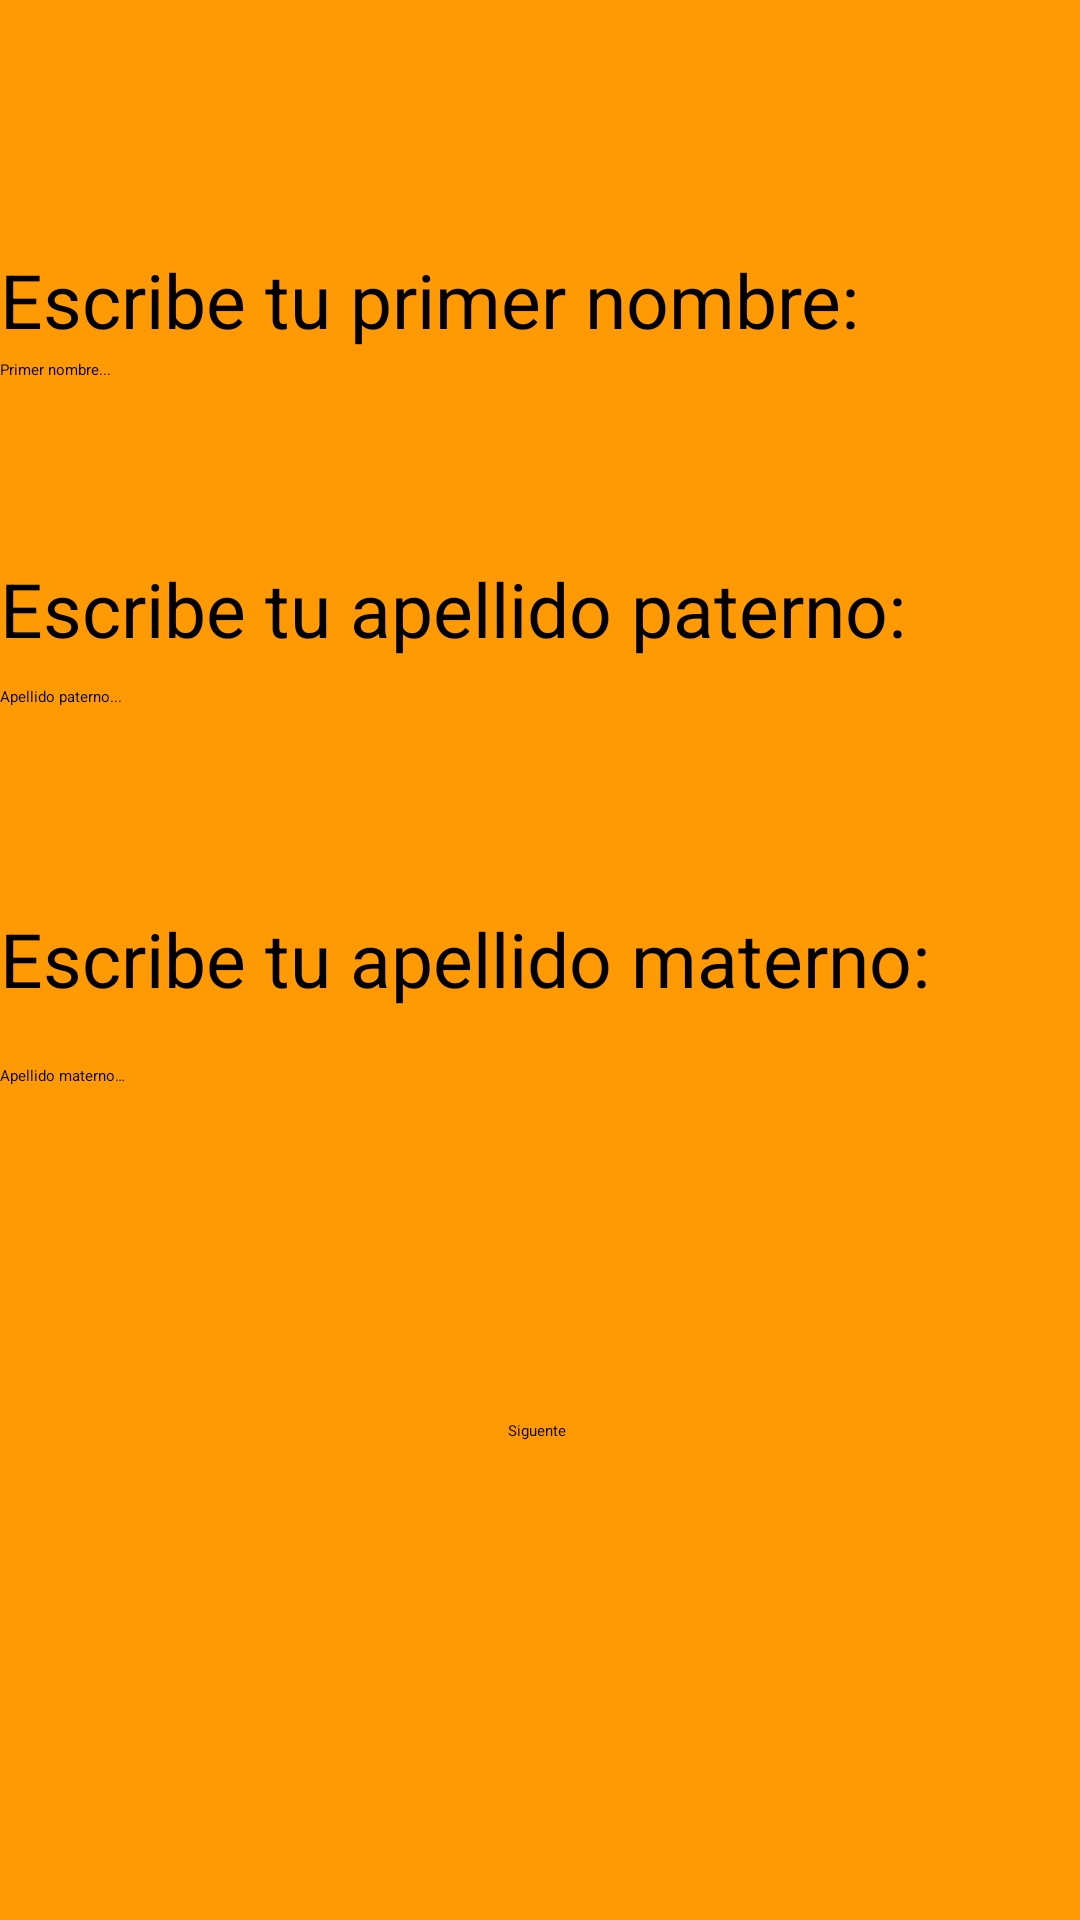

Reconstruct the res/layout file that produces this screen, plus the resources it refers to.
<!-- AndroidManifest.xml: application theme Theme.AP1 -->
<!-- res/layout/layout_p2.xml -->
<?xml version="1.0" encoding="utf-8"?>
<androidx.constraintlayout.widget.ConstraintLayout
    xmlns:android="http://schemas.android.com/apk/res/android"
    xmlns:app="http://schemas.android.com/apk/res-auto"
    xmlns:tools="http://schemas.android.com/tools"
    android:layout_width="match_parent"
    android:layout_height="match_parent" android:background="@color/Fondo" >


    <TextView
        android:id="@+id/textViewNombre"
        android:layout_width="match_parent"
        android:layout_height="wrap_content"
        android:text="@string/Nombre"
        android:textSize="25sp"
        app:layout_constraintBottom_toBottomOf="parent"
        app:layout_constraintTop_toTopOf="parent"
        app:layout_constraintVertical_bias="0.137"
        tools:layout_editor_absoluteX="-16dp" />

    <EditText
        android:id="@+id/editTextNombre"
        android:layout_width="match_parent"
        android:layout_height="wrap_content"
        android:ems="10"
        android:hint="@string/hintNombre"
        android:inputType="textPersonName"
        app:layout_constraintBottom_toBottomOf="parent"
        app:layout_constraintTop_toTopOf="parent"
        app:layout_constraintVertical_bias="0.189"
        tools:layout_editor_absoluteX="0dp"
        android:autofillHints="">

        <requestFocus />
    </EditText>

    <TextView
        android:id="@+id/textViewPaterno"
        android:layout_width="match_parent"
        android:layout_height="wrap_content"
        android:text="@string/ApellidoPaterno"
        android:textSize="25sp"
        app:layout_constraintBottom_toBottomOf="parent"
        app:layout_constraintTop_toTopOf="parent"
        app:layout_constraintVertical_bias="0.307"
        tools:layout_editor_absoluteX="0dp" />

    <EditText
        android:id="@+id/editTextPaterno"
        android:layout_width="match_parent"
        android:layout_height="wrap_content"
        android:ems="10"
        android:hint="@string/hintPaterno"
        android:inputType="textPersonName"
        app:layout_constraintBottom_toBottomOf="parent"
        app:layout_constraintTop_toTopOf="parent"
        app:layout_constraintVertical_bias="0.361"
        tools:layout_editor_absoluteX="0dp"
        android:autofillHints="" />

    <TextView
        android:id="@+id/textViewMaterno"
        android:layout_width="match_parent"
        android:layout_height="wrap_content"
        android:text="@string/ApellidoMaterno"
        android:textSize="25sp"
        app:layout_constraintBottom_toBottomOf="parent"
        app:layout_constraintTop_toTopOf="parent"
        app:layout_constraintVertical_bias="0.499"
        tools:layout_editor_absoluteX="0dp" />

    <EditText
        android:id="@+id/editTextMaterno"
        android:layout_width="match_parent"
        android:layout_height="wrap_content"
        android:ems="10"
        android:hint="@string/hintMAterno"
        android:inputType="textPersonName"
        app:layout_constraintBottom_toBottomOf="parent"
        app:layout_constraintTop_toTopOf="parent"
        app:layout_constraintVertical_bias="0.561"
        tools:layout_editor_absoluteX="-16dp"
        android:autofillHints="" />

    <Button
        android:id="@+id/buttonNext"
        android:layout_width="wrap_content"
        android:layout_height="wrap_content"
        android:layout_x="213dp"
        android:layout_y="351dp"
        android:text="@string/P2ButtonNext"
        app:layout_constraintBottom_toBottomOf="parent"
        app:layout_constraintEnd_toEndOf="parent"
        app:layout_constraintHorizontal_bias="0.497"
        app:layout_constraintStart_toStartOf="parent"
        app:layout_constraintTop_toTopOf="parent"
        app:layout_constraintVertical_bias="0.748" />


</androidx.constraintlayout.widget.ConstraintLayout>
<!-- resources referenced by this layout -->
<resources>
  <color name="Fondo">#FF9A05</color>
  <string name="ApellidoMaterno">Escribe tu apellido materno: </string>
  <string name="ApellidoPaterno" translatable="false">Escribe tu apellido paterno: </string>
  <string name="Nombre" translatable="false">Escribe tu primer nombre: </string>
  <string name="P2ButtonNext"> Siguente</string>
  <string name="hintMAterno"> Apellido materno…</string>
  <string name="hintNombre"> Primer nombre...</string>
  <string name="hintPaterno"> Apellido paterno...</string>
  <style name="Theme.AP1" parent="Theme.MaterialComponents.DayNight.DarkActionBar">
          
          <item name="colorPrimary">@color/purple_500</item>
          <item name="colorPrimaryVariant">@color/purple_700</item>
          <item name="colorOnPrimary">@color/black</item>
          
          <item name="colorSecondary">@color/teal_200</item>
          <item name="colorSecondaryVariant">@color/teal_200</item>
          <item name="colorOnSecondary">@color/black</item>
          
          <item name="android:statusBarColor" tools:targetApi="l">?attr/colorPrimaryVariant</item>
          
      </style>
  <color name="purple_500">#673AB7</color>
  <color name="purple_700">#FF3700B3</color>
  <color name="black">#FF000000</color>
  <color name="teal_200">#FF03DAC5</color>
</resources>
